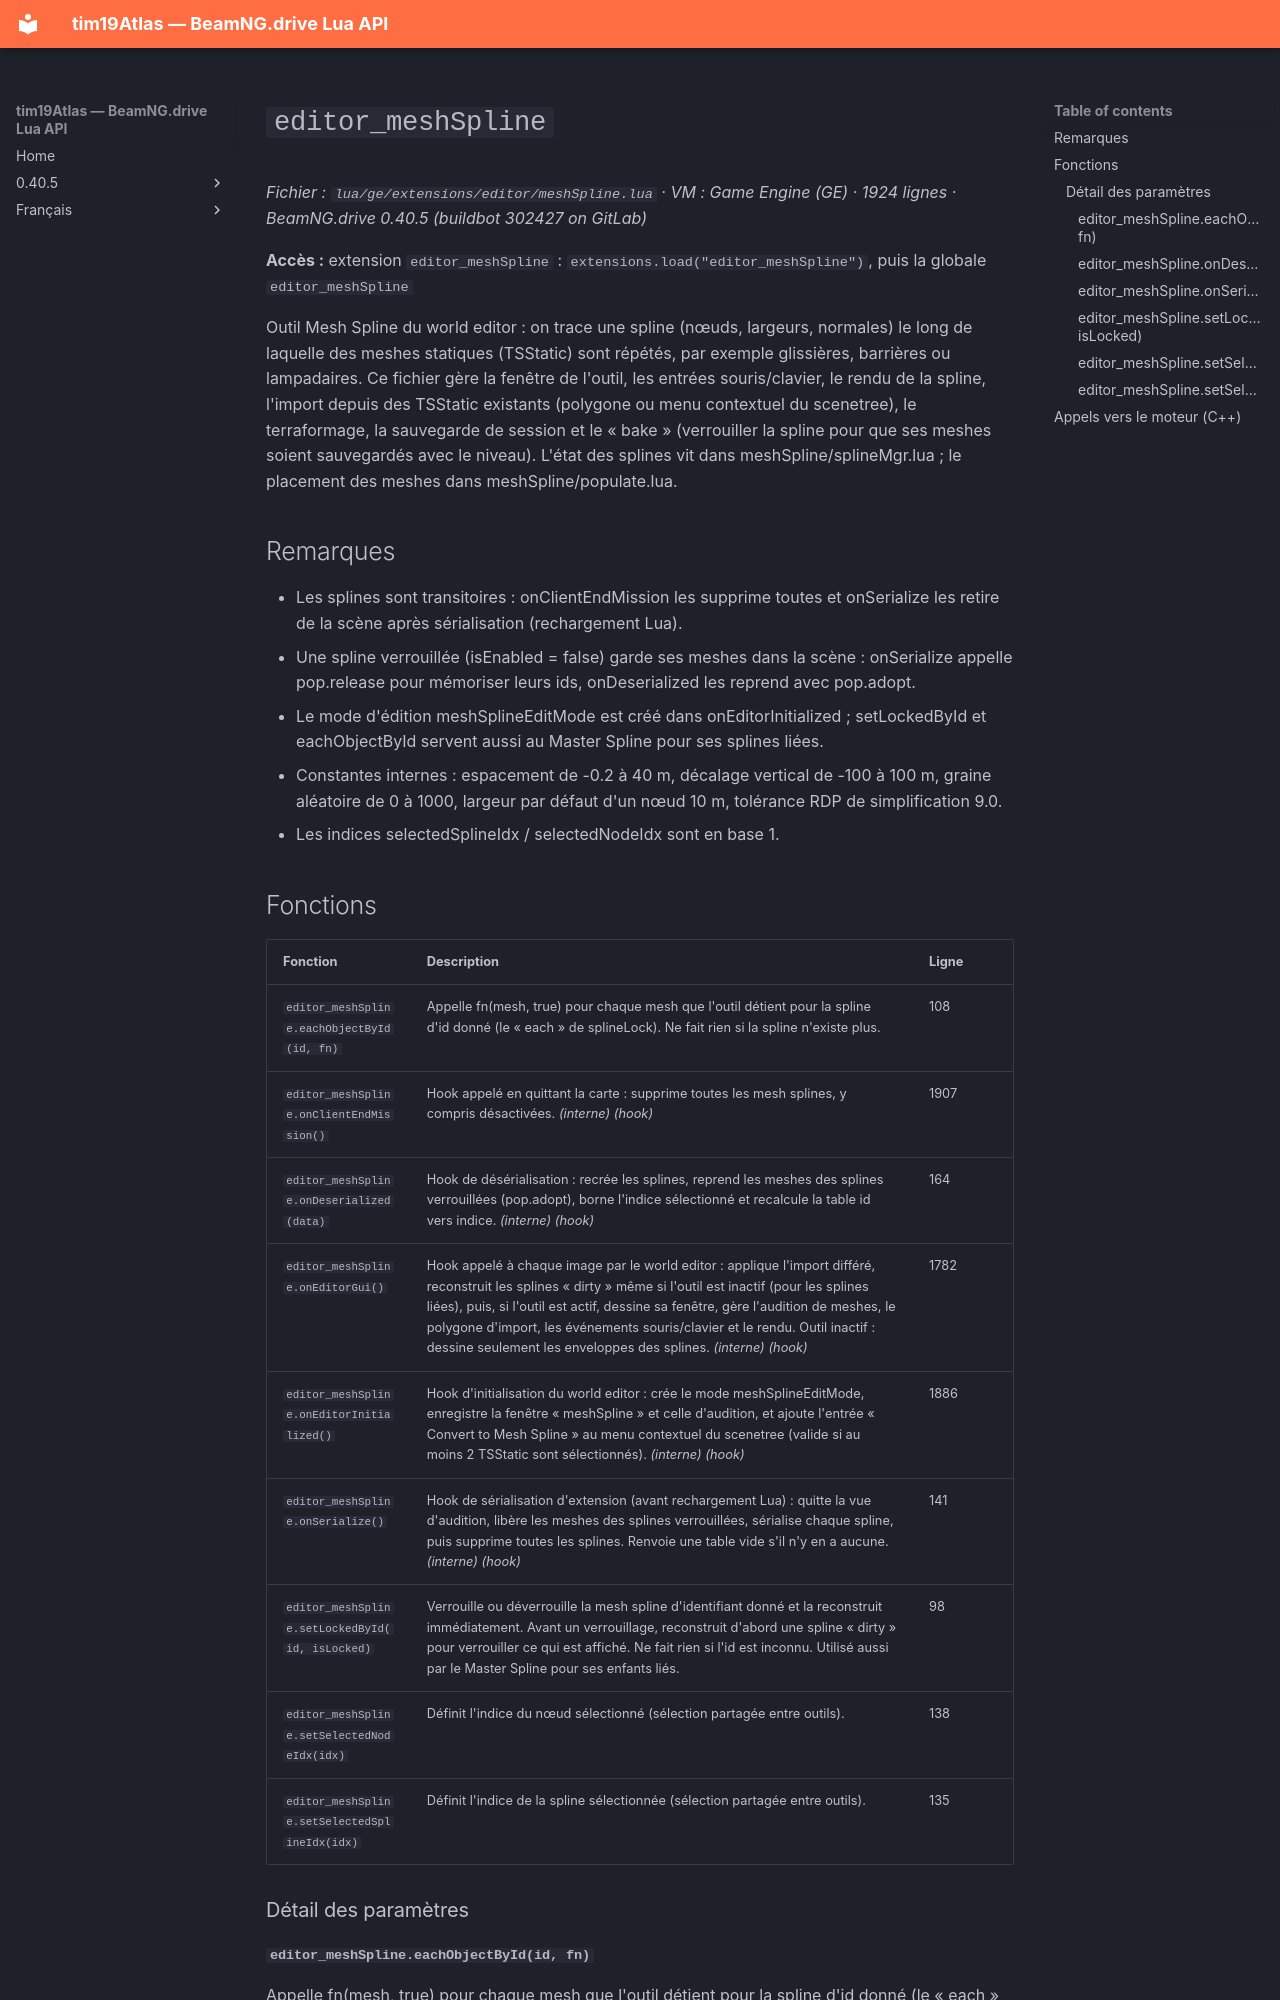

repository: Tim0219800/beamng-lua-atlas · page: fr/0.40.5/ge/extensions/editor/meshSpline.html · generator: mkdocs

# `editor_meshSpline`

*Fichier : `lua/ge/extensions/editor/meshSpline.lua` · VM : Game Engine (GE) · 1924 lignes · BeamNG.drive 0.40.5 (buildbot 302427 on GitLab)*

**Accès :** extension `editor_meshSpline` : `extensions.load("editor_meshSpline")`, puis la globale `editor_meshSpline`

Outil Mesh Spline du world editor : on trace une spline (nœuds, largeurs, normales) le long de laquelle des meshes statiques (TSStatic) sont répétés, par exemple glissières, barrières ou lampadaires. Ce fichier gère la fenêtre de l'outil, les entrées souris/clavier, le rendu de la spline, l'import depuis des TSStatic existants (polygone ou menu contextuel du scenetree), le terraformage, la sauvegarde de session et le « bake » (verrouiller la spline pour que ses meshes soient sauvegardés avec le niveau). L'état des splines vit dans meshSpline/splineMgr.lua ; le placement des meshes dans meshSpline/populate.lua.

## Remarques

- Les splines sont transitoires : onClientEndMission les supprime toutes et onSerialize les retire de la scène après sérialisation (rechargement Lua).
- Une spline verrouillée (isEnabled = false) garde ses meshes dans la scène : onSerialize appelle pop.release pour mémoriser leurs ids, onDeserialized les reprend avec pop.adopt.
- Le mode d'édition meshSplineEditMode est créé dans onEditorInitialized ; setLockedById et eachObjectById servent aussi au Master Spline pour ses splines liées.
- Constantes internes : espacement de -0.2 à 40 m, décalage vertical de -100 à 100 m, graine aléatoire de 0 à 1000, largeur par défaut d'un nœud 10 m, tolérance RDP de simplification 9.0.
- Les indices selectedSplineIdx / selectedNodeIdx sont en base 1.
